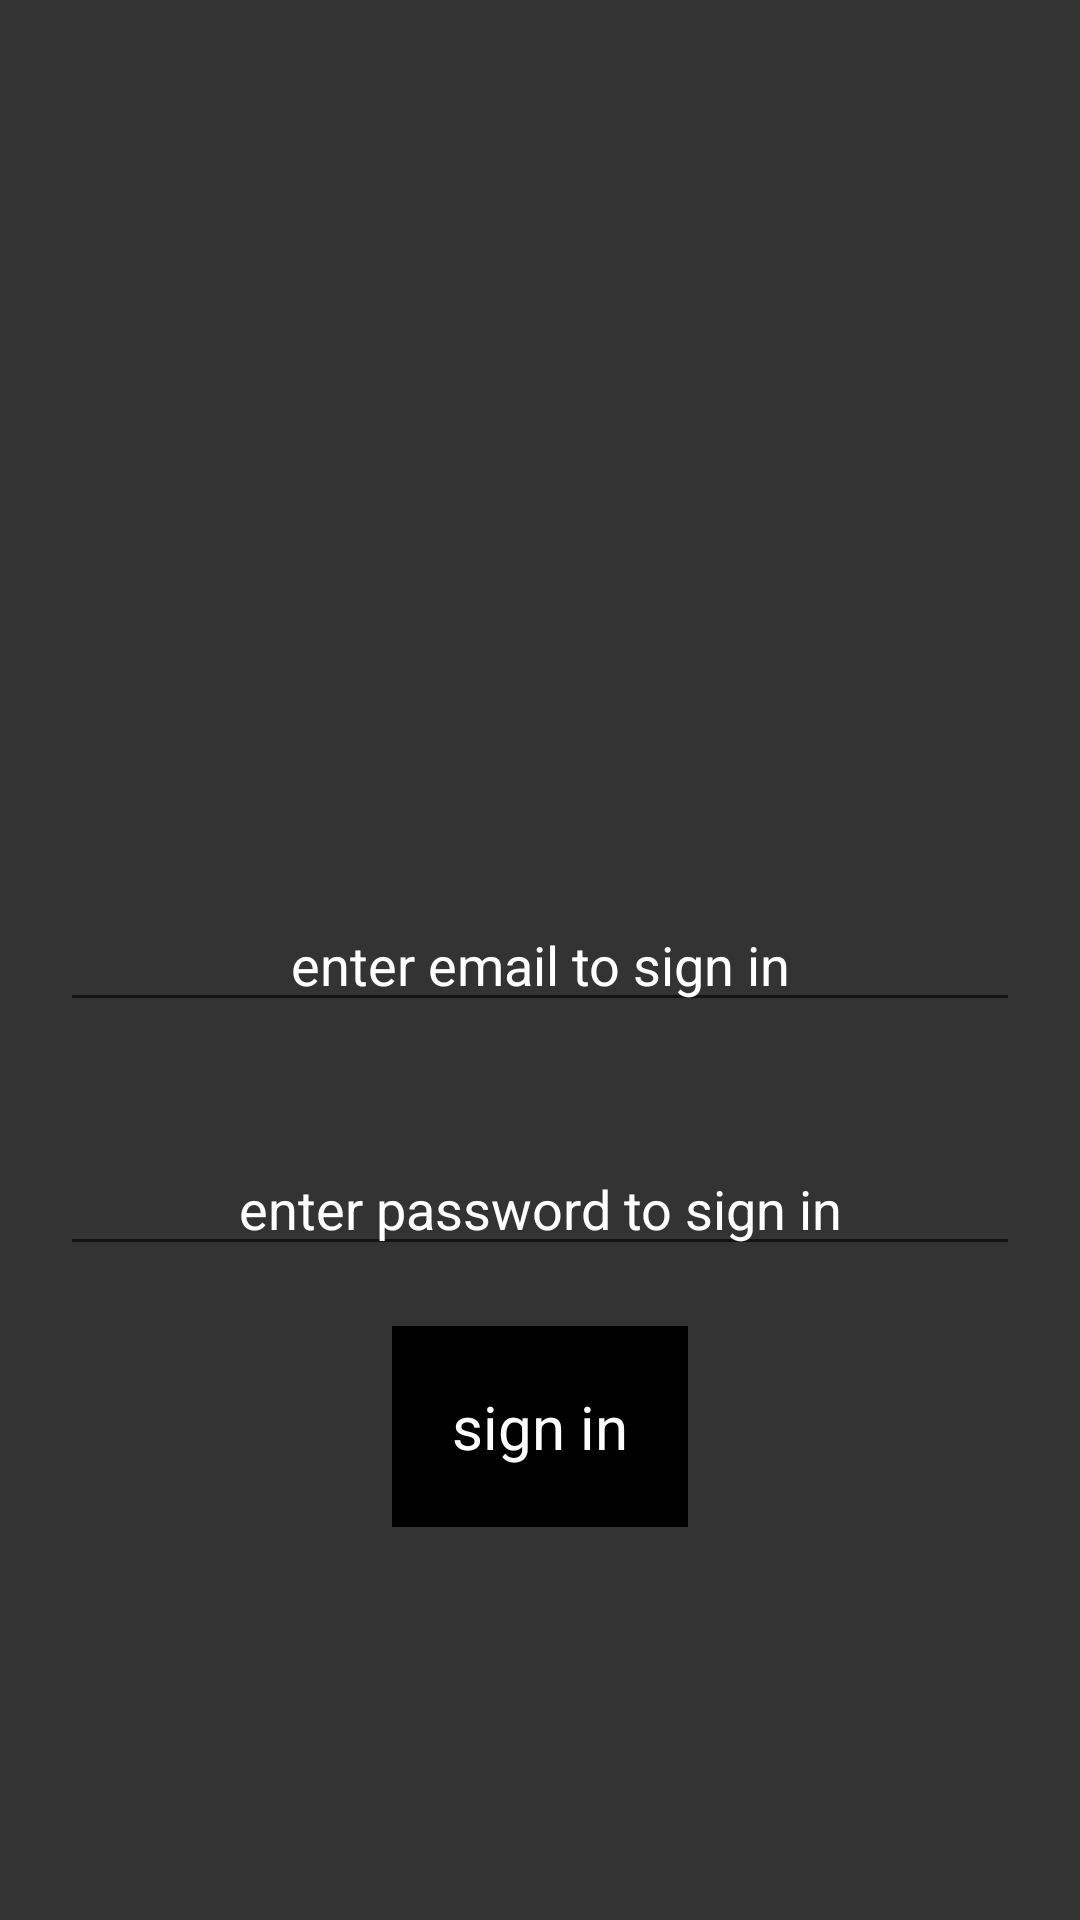

Write the Android layout XML for this screen, with the resource values it uses.
<!-- AndroidManifest.xml: application theme Theme.Axolotyl -->
<!-- res/layout/activity_signintestview.xml -->
<?xml version="1.0" encoding="utf-8"?>
<RelativeLayout xmlns:android="http://schemas.android.com/apk/res/android"
    xmlns:app="http://schemas.android.com/apk/res-auto"
    xmlns:tools="http://schemas.android.com/tools"
    android:layout_width="match_parent"
    android:layout_height="match_parent"
    android:background="@color/coingeckoAnotherGrey"
    tools:context=".signintestview">

    <ImageView
        android:id="@+id/coinlogosignin"
        android:layout_width="200dp"
        android:layout_height="200dp"
        android:layout_above="@+id/emailinputsignin"
        android:layout_centerHorizontal="true"
        android:layout_marginBottom="20dp"
        android:src="@drawable/coinboyp"></ImageView>

    <EditText
        android:id="@+id/emailinputsignin"
        android:layout_width="match_parent"
        android:layout_height="wrap_content"
        android:layout_centerHorizontal="true"
        android:layout_centerInParent="true"
        android:layout_marginStart="20dp"
        android:layout_marginTop="20dp"
        android:layout_marginEnd="20dp"
        android:layout_marginBottom="20dp"
        android:gravity="center"
        android:hint="enter email to sign in"
        android:textColor="@color/white"
        android:textColorHint="@color/white"></EditText>

    <EditText
        android:id="@+id/passwordinputsignin"
        android:layout_width="match_parent"
        android:layout_height="wrap_content"
        android:layout_below="@+id/emailinputsignin"
        android:layout_centerHorizontal="true"
        android:layout_marginStart="20dp"
        android:layout_marginTop="20dp"
        android:layout_marginEnd="20dp"
        android:layout_marginBottom="20dp"
        android:hint="enter password to sign in"
        android:gravity="center"
        android:textColor="@color/white"
        android:textColorHint="@color/white"
        android:inputType="textPassword"></EditText>

    <TextView
        android:id="@+id/signinbuttonact"
        android:layout_width="wrap_content"
        android:layout_height="wrap_content"
        android:layout_below="@+id/passwordinputsignin"
        android:layout_centerHorizontal="true"
        android:background="@color/black"
        android:padding="20dp"
        android:text="sign in"
        android:textColor="@color/white"
        android:textSize="20dp"></TextView>

</RelativeLayout>
<!-- resources referenced by this layout -->
<resources>
  <color name="black">#FF000000</color>
  <color name="coingeckoAnotherGrey">#333333</color>
  <color name="white">#FFFFFFFF</color>
  <style name="Theme.Axolotyl" parent="Theme.MaterialComponents.DayNight.NoActionBar">
          
          <item name="colorPrimary">#0F044C</item>
          <item name="colorPrimaryVariant">#EEEEEE</item>
          <item name="colorOnPrimary">#0CAE06</item>
          
          <item name="colorSecondary">@color/teal_200</item>
          <item name="colorSecondaryVariant">@color/teal_700</item>
          <item name="colorOnSecondary">#EEEEEE</item>
          
          <item name="android:statusBarColor" tools:targetApi="l">@color/coingeckoAnotherGrey</item>
          
      </style>
  <color name="teal_200">#FF03DAC5</color>
  <color name="teal_700">#FF018786</color>
</resources>
